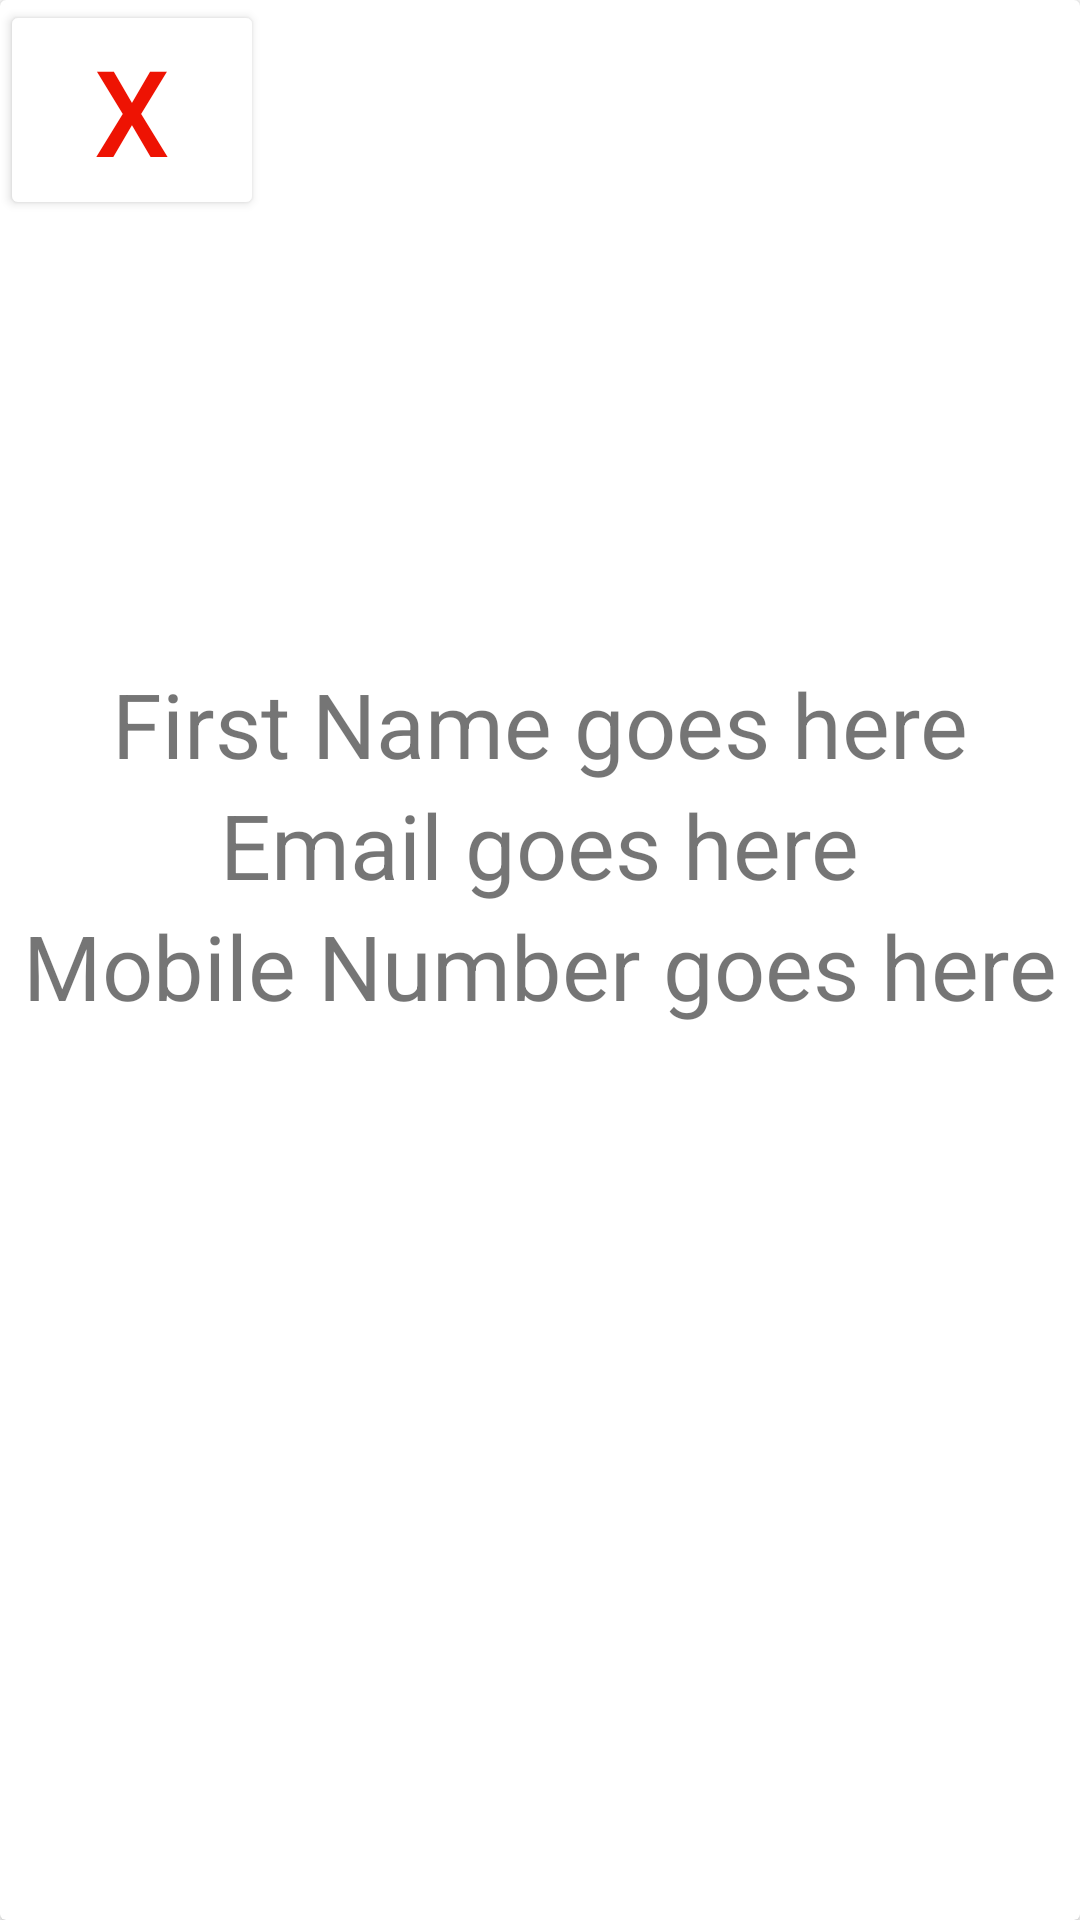

Reconstruct the res/layout file that produces this screen, plus the resources it refers to.
<!-- AndroidManifest.xml: application theme Theme.NoActionBar -->
<!-- res/layout/fragment_profile.xml -->
<?xml version="1.0" encoding="utf-8"?>
<androidx.cardview.widget.CardView xmlns:android="http://schemas.android.com/apk/res/android"
    android:layout_width="match_parent"
    android:layout_height="match_parent"
    xmlns:app="http://schemas.android.com/apk/res-auto"
    android:padding="@dimen/small_padding" >

    <androidx.constraintlayout.widget.ConstraintLayout
        android:layout_width="match_parent"
        android:layout_height="wrap_content" >

        <androidx.appcompat.widget.AppCompatButton
            android:id="@+id/btn_exit"
            android:layout_width="wrap_content"
            android:layout_height="wrap_content"
            app:layout_constraintStart_toStartOf="parent"
            app:layout_constraintTop_toTopOf="parent"
            android:text="X"
            android:textSize="40sp"
            android:textColor="@color/red"
            android:backgroundTint="@color/white" />


        <ImageView
            android:id="@+id/iv_profile"
            android:src="@drawable/ic_person"
            android:layout_width="100dp"
            android:layout_height="100dp"
            android:layout_gravity="center"
            app:layout_constraintStart_toStartOf="parent"
            app:layout_constraintEnd_toEndOf="parent"
            app:layout_constraintTop_toTopOf="parent"
            app:layout_constraintBottom_toBottomOf="parent"/>

        <TextView
            android:id="@+id/tv_fName"
            android:text="First Name goes here"
            android:layout_width="wrap_content"
            android:textSize="30sp"
            android:layout_height="wrap_content"
            app:layout_constraintTop_toBottomOf="@+id/iv_profile"
            app:layout_constraintStart_toStartOf="parent"
            app:layout_constraintEnd_toEndOf="parent"/>

        <TextView
            android:id="@+id/tv_email"
            android:text="Email goes here"
            android:layout_width="wrap_content"
            android:layout_height="wrap_content"
            android:textSize="30sp"
            app:layout_constraintTop_toBottomOf="@+id/tv_fName"
            app:layout_constraintStart_toStartOf="parent"
            app:layout_constraintEnd_toEndOf="parent"/>

        <TextView
            android:id="@+id/tv_mobile"
            android:text="Mobile Number goes here"
            android:layout_width="wrap_content"
            android:layout_height="wrap_content"
            android:textSize="30sp"
            app:layout_constraintTop_toBottomOf="@+id/tv_email"
            app:layout_constraintStart_toStartOf="parent"
            app:layout_constraintEnd_toEndOf="parent"/>

    </androidx.constraintlayout.widget.ConstraintLayout>



</androidx.cardview.widget.CardView>
<!-- resources referenced by this layout -->
<resources>
  <color name="red">#EE1303</color>
  <color name="white">#FFFFFFFF</color>
  <dimen name="small_padding">16dp</dimen>
  <style name="Theme.NoActionBar" parent="Theme.MaterialComponents.DayNight.DarkActionBar">
          <item name="windowActionBar">false</item>
          <item name="windowNoTitle">true</item>
      </style>
</resources>
